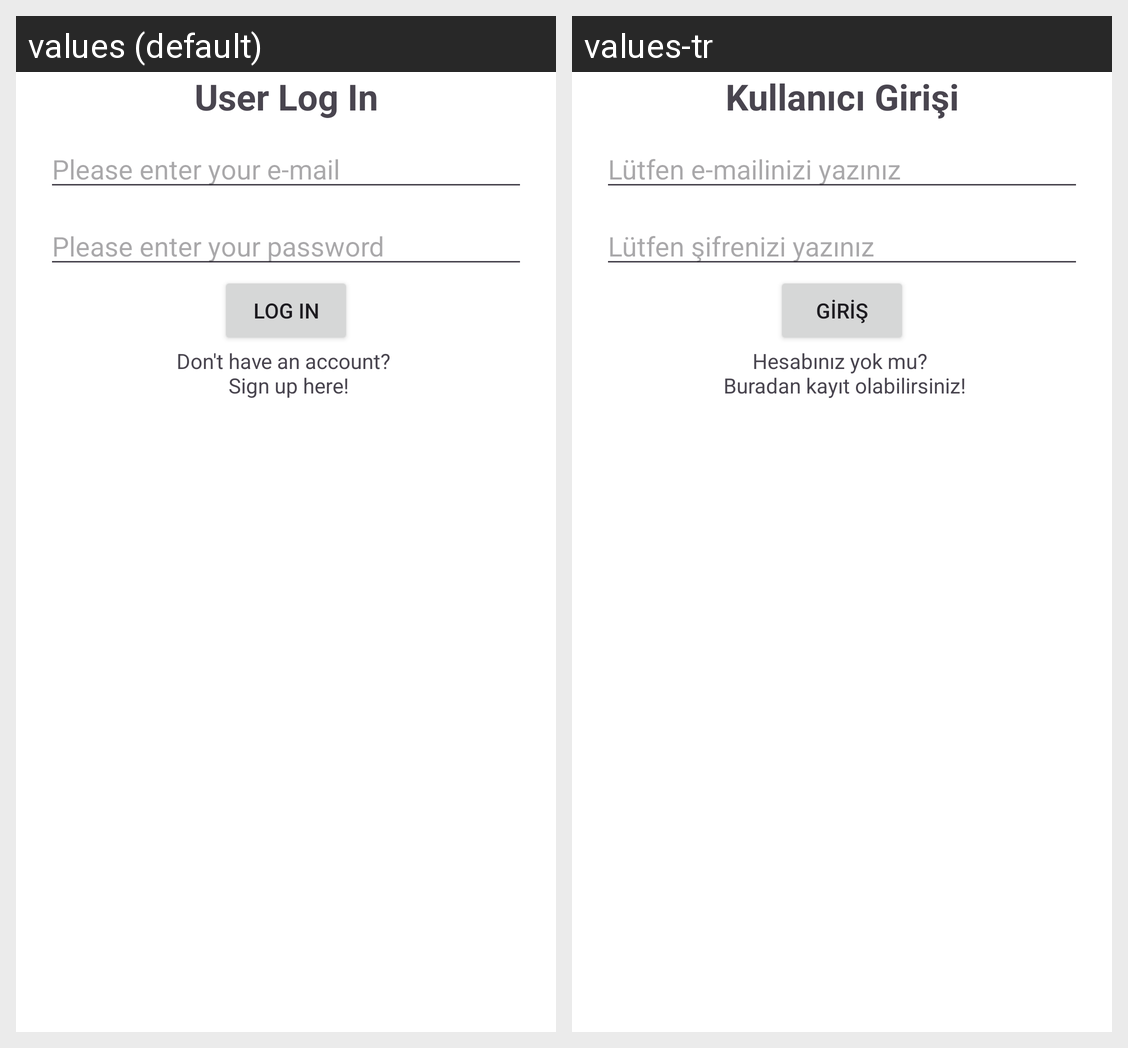

The Android screen above is rendered under two locales of the same app. Produce the string resources it draws, with the default and per-locale values.
Android screen res/layout/fragment_user_log_in.xml rendered under 2 locales, left to right: values (default), values-tr. Device: Nexus 5 (rendered at 1080×1920; each locale shown at half size, 540×960, under a caption strip naming it); theme Theme.E_Ticaret_Uygulamasi.
Strings drawn on this screen, with the default value and each locale's value (text and hints the layout hard-codes, and strings that could not be matched under every locale, appear in the picture but are not listed):

user_log_in
  values: User Log In
  values-tr: Kullanıcı Girişi

please_enter_your_e_mail
  values: Please enter your e-mail
  values-tr: Lütfen e-mailinizi yazınız

please_enter_your_password
  values: Please enter your password
  values-tr: Lütfen şifrenizi yazınız

login
  values: Log In
  values-tr: Giriş

don_t_have_an_account_n_sign_up_here
  values: Don't have an account? 
       Sign up here!
  values-tr: Hesabınız yok mu? 
       Buradan kayıt olabilirsiniz!
